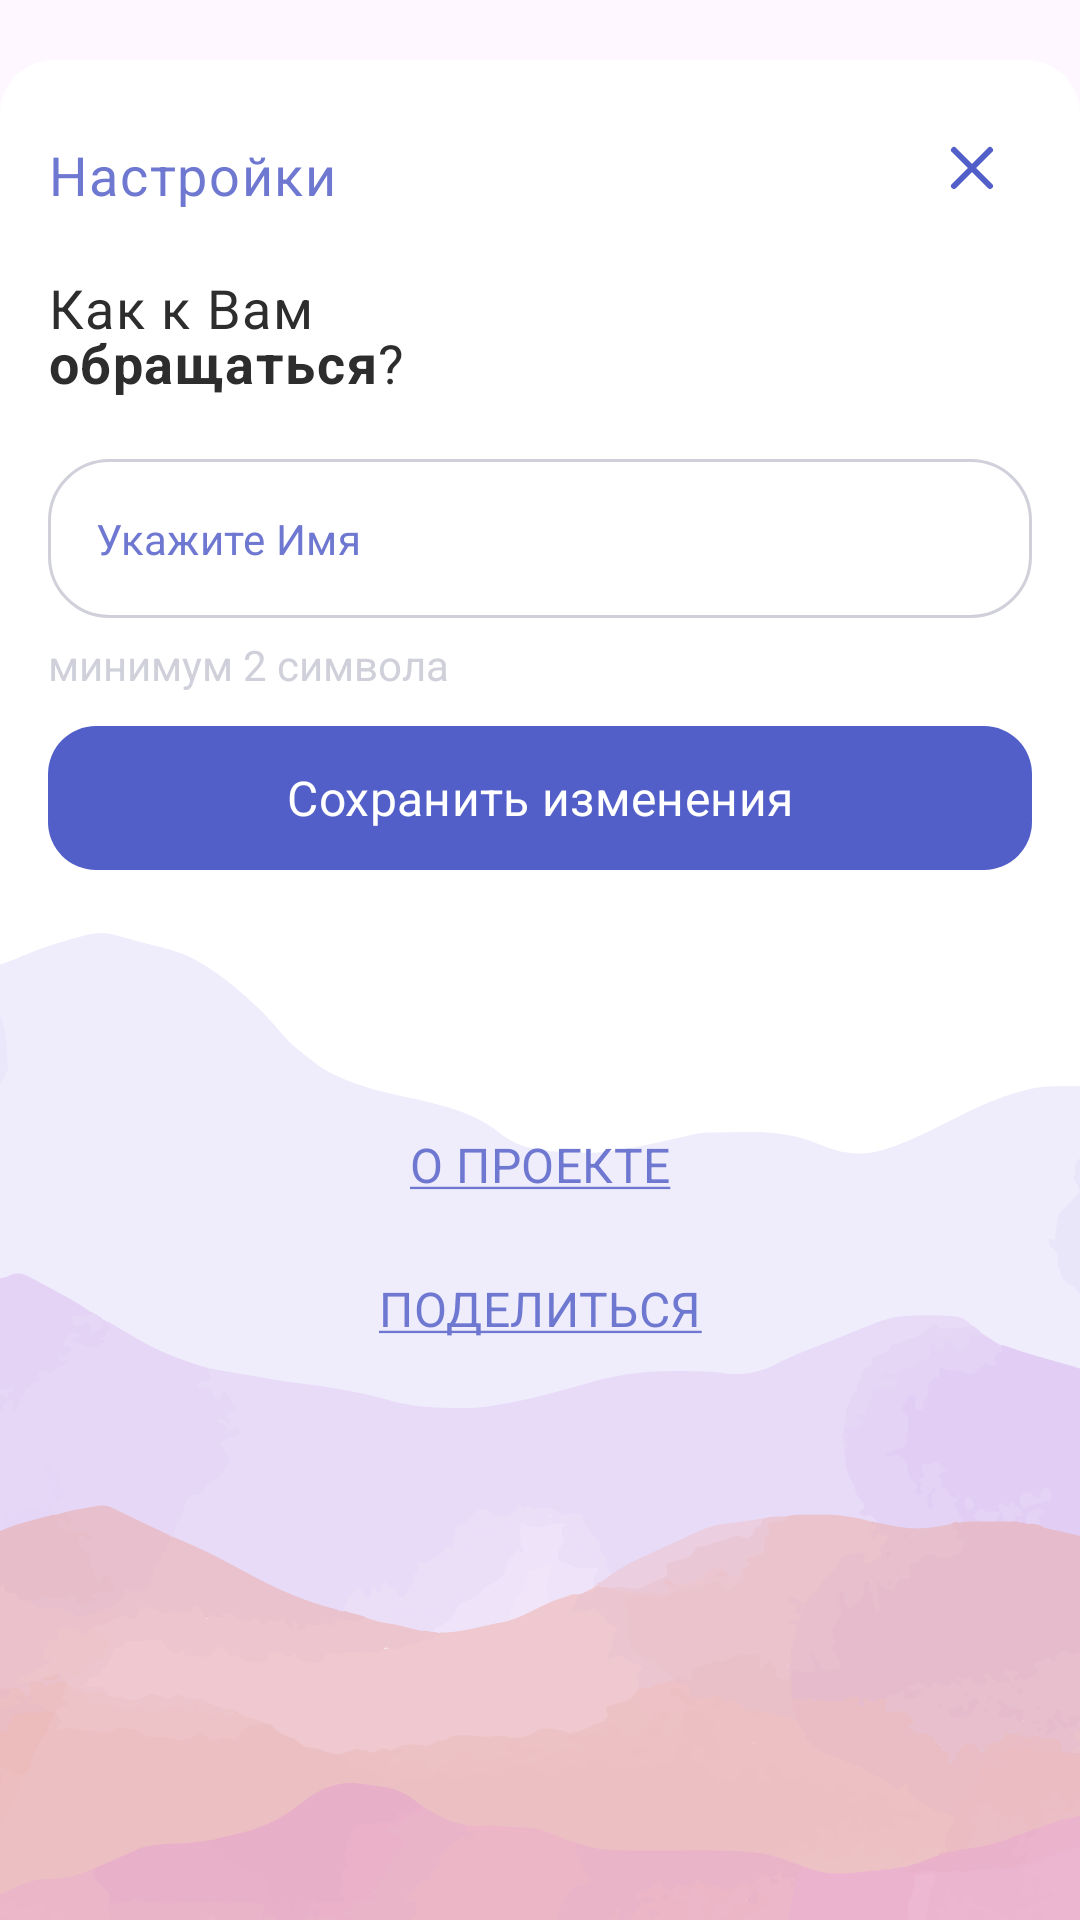

Produce the Android XML layout that renders to this screen, including the resource entries it uses.
<!-- AndroidManifest.xml: application theme Theme.Mira -->
<!-- res/layout/fragment_settings.xml -->
<?xml version="1.0" encoding="utf-8"?>
<androidx.constraintlayout.widget.ConstraintLayout xmlns:android="http://schemas.android.com/apk/res/android"
    xmlns:app="http://schemas.android.com/apk/res-auto"
    xmlns:tools="http://schemas.android.com/tools"
    android:layout_width="match_parent"
    android:layout_height="match_parent"
    android:background="@drawable/check_in_frag_background"
    android:gravity="center"
    android:orientation="vertical">

    <TextView
        android:id="@+id/title"
        style="@style/TitleBold18Primary"
        android:layout_width="wrap_content"
        android:layout_height="wrap_content"
        android:layout_marginStart="16dp"
        android:layout_marginTop="46dp"
        android:text="@string/tittle_settings"
        app:layout_constraintStart_toStartOf="parent"
        app:layout_constraintTop_toTopOf="parent" />

    <ImageView
        android:id="@+id/close"
        android:layout_width="40dp"
        android:layout_height="40dp"
        android:layout_marginTop="36dp"
        android:layout_marginEnd="16dp"
        android:src="@drawable/icon_close"
        app:layout_constraintEnd_toEndOf="parent"
        app:layout_constraintTop_toTopOf="parent"
        tools:ignore="ContentDescription" />

    <ImageView
        android:id="@+id/mountains"
        android:layout_width="match_parent"
        android:layout_height="wrap_content"
        android:scaleType="fitXY"
        android:src="@drawable/mountains"
        app:layout_constraintBottom_toBottomOf="parent"
        app:layout_constraintEnd_toEndOf="parent"
        app:layout_constraintHorizontal_bias="0.0"
        app:layout_constraintStart_toStartOf="parent"
        tools:ignore="ContentDescription" />

    <TextView
        android:id="@+id/textViewWhatsName"
        style="@style/Title18Dark"
        android:layout_width="wrap_content"
        android:layout_height="wrap_content"
        android:layout_marginStart="16dp"
        android:layout_marginTop="20dp"
        android:layout_marginBottom="20dp"
        android:text="@string/whats_name"
        app:layout_constraintStart_toStartOf="parent"
        app:layout_constraintTop_toBottomOf="@id/title" />

    <com.google.android.material.textfield.TextInputLayout
        android:id="@+id/textInputLayout"
        style="@style/Widget.MaterialComponents.TextInputLayout.OutlinedBox"
        android:layout_width="0dp"
        android:layout_height="wrap_content"
        android:layout_marginStart="16dp"
        android:layout_marginTop="20dp"
        android:layout_marginEnd="16dp"
        android:textColorHint="@null"
        app:boxStrokeWidth="0dp"
        app:hintEnabled="false"
        app:hintTextColor="@android:color/transparent"
        app:layout_constraintEnd_toEndOf="parent"
        app:layout_constraintStart_toStartOf="parent"
        app:layout_constraintTop_toBottomOf="@id/textViewWhatsName">

        <com.google.android.material.textfield.TextInputEditText
            android:id="@+id/inputName"
            style="@style/Body14Dark"
            android:layout_width="match_parent"
            android:layout_height="wrap_content"
            android:background="@drawable/frame_input_field"
            android:digits="@string/input_symbol_filter"
            android:hint="@string/enter_name"
            android:imeOptions="actionDone"
            android:inputType="text"
            android:maxLength="30"
            android:textAlignment="textStart"
            android:textColorHint="@color/primary"
            android:textCursorDrawable="@null" />

    </com.google.android.material.textfield.TextInputLayout>

    <TextView
        android:id="@+id/textViewMinimumSymbols"
        style="@style/Title14DarkGray"
        android:layout_width="wrap_content"
        android:layout_height="wrap_content"
        android:layout_marginStart="16dp"
        android:layout_marginTop="6dp"
        android:layout_marginEnd="16dp"
        android:text="@string/info_minimum_2_letter"
        app:layout_constrainedWidth="true"
        app:layout_constraintEnd_toEndOf="parent"
        app:layout_constraintHorizontal_bias="0"
        app:layout_constraintStart_toStartOf="parent"
        app:layout_constraintTop_toBottomOf="@id/textInputLayout" />

    <com.google.android.material.button.MaterialButton
        android:id="@+id/save"
        style="@style/Button16White"
        android:layout_width="0dp"
        android:layout_height="wrap_content"
        android:layout_marginStart="16dp"
        android:layout_marginTop="36dp"
        android:layout_marginEnd="16dp"
        android:background="@drawable/button_background"
        android:text="@string/button_save_change"
        app:backgroundTint="@color/button_background_state"
        app:layout_constraintEnd_toEndOf="parent"
        app:layout_constraintStart_toStartOf="parent"
        app:layout_constraintTop_toBottomOf="@id/textInputLayout" />

    <Button
        android:id="@+id/about"
        style="@style/Links16Primary"
        android:layout_width="wrap_content"
        android:layout_height="wrap_content"
        android:layout_marginStart="16dp"
        android:layout_marginTop="77dp"
        android:layout_marginEnd="16dp"
        android:background="@android:color/transparent"
        android:includeFontPadding="false"
        android:text="@string/about_project"
        app:layout_constraintEnd_toEndOf="parent"
        app:layout_constraintStart_toStartOf="parent"
        app:layout_constraintTop_toBottomOf="@id/save" />

    <Button
        android:id="@+id/share"
        style="@style/Links16Primary"
        android:layout_width="wrap_content"
        android:layout_height="wrap_content"
        android:layout_marginStart="16dp"
        android:layout_marginEnd="16dp"
        android:background="@android:color/transparent"
        android:includeFontPadding="false"
        android:text="@string/share"
        app:layout_constraintEnd_toEndOf="parent"
        app:layout_constraintStart_toStartOf="parent"
        app:layout_constraintTop_toBottomOf="@id/about" />

    <TextView
        android:id="@+id/version"
        style="@style/Body14Dark"
        android:layout_width="wrap_content"
        android:layout_height="wrap_content"
        android:layout_marginBottom="16dp"
        android:textColor="@color/white"
        app:layout_constraintBottom_toBottomOf="parent"
        app:layout_constraintEnd_toEndOf="parent"
        app:layout_constraintStart_toStartOf="parent"
        tools:text="версия 1.0.0" />

</androidx.constraintlayout.widget.ConstraintLayout>
<!-- resources referenced by this layout -->
<resources>
  <color name="primary">#6E78D1</color>
  <color name="white">#FFFFFFFF</color>
  <!-- drawable frame_input_field (drawable) -->
  <?xml version="1.0" encoding="utf-8"?>
  <selector xmlns:android="http://schemas.android.com/apk/res/android">
      <item>
          <shape>
              <stroke android:width="1dp"
                  android:color="@color/input_field_state"/>
              <corners android:radius="20dp"/>
          </shape>
      </item>
  </selector>
  <string name="about_project"><u>О проекте</u></string>
  <string name="button_save_change">Сохранить изменения</string>
  <string name="enter_name">Укажите Имя</string>
  <string name="info_minimum_2_letter">минимум 2 символа</string>
  <string name="input_symbol_filter">-abcdefghijklmnopqrstuvwxyz ABCDEFGHIJKLMNOPQRSTUVWXYZАБВГДЕЁЖЗИЙКЛМНОПРСТУФХЦЧШЩЪЫЬЭЮЯабвгдеёжзийклмнопрстуфхцчшщъыьэюя</string>
  <string name="share"><u>Поделиться</u></string>
  <string name="tittle_settings">Настройки</string>
  <string name="whats_name">Как к Вам\n<b>обращаться</b>?</string>
  <style name="Body14Dark" parent="WixMadeforDisplayMedium">
          <item name="android:textColor">@color/dark</item>
          <item name="android:letterSpacing">0.01</item>
          <item name="android:lineSpacingExtra">0sp</item>
          <item name="android:textSize">14sp</item>
      </style>
  <style name="Button16White" parent="WixMadeforDisplaySimiBold">
          <item name="android:textColor">@color/white</item>
          <item name="android:textSize">16sp</item>
      </style>
  <style name="Links16Primary" parent="WixMadeforDisplayMedium">
          <item name="android:textColor">@color/primary</item>
          <item name="android:textSize">16sp</item>
          <item name="android:letterSpacing">0.01</item>
          <item name="android:translationY">-1.92sp</item>
          <item name="android:lineSpacingExtra">4sp</item>
      </style>
  <style name="Title14DarkGray" parent="WixMadeforDisplayRegular">
          <item name="android:textColor">@color/dark_grey</item>
          <item name="android:textSize">14sp</item>
      </style>
  <style name="Title18Dark" parent="WixMadeforDisplayRegular">
          <item name="android:textColor">@color/black</item>
          <item name="android:textSize">18sp</item>
          <item name="android:lineSpacingExtra">-3sp</item>
          <item name="android:letterSpacing">0.03</item>
      </style>
  <style name="TitleBold18Primary" parent="WixMadeforDisplayBold">
          <item name="android:textColor">@color/primary</item>
          <item name="android:textSize">18sp</item>
          <item name="android:letterSpacing">0.03</item>
      </style>
  <style name="Theme.Mira" parent="Base.Theme.Mira" />
  <style name="WixMadeforDisplayMedium" parent="BaseTextTheme">
          <item name="fontFamily">@font/wix_madefor_display_medium</item>
      </style>
  <color name="dark">#2D2D2D</color>
  <style name="WixMadeforDisplaySimiBold" parent="BaseTextTheme">
          <item name="fontFamily">@font/wix_madefor_display_semi_bold</item>
      </style>
  <style name="WixMadeforDisplayRegular" parent="BaseTextTheme">
          <item name="fontFamily">@font/wix_madefor_display_regular</item>
      </style>
  <color name="dark_grey">#CFD0DA</color>
  <color name="black">#2D2D2D</color>
  <style name="WixMadeforDisplayBold" parent="BaseTextTheme">
          <item name="fontFamily">@font/wix_madefor_display_bold</item>
      </style>
  <style name="Base.Theme.Mira" parent="Theme.Material3.DayNight.NoActionBar">
          
          <item name="colorPrimary">@color/white</item>
          <item name="android:windowLightStatusBar">true</item>
          <item name="materialCalendarTheme">@style/MiraDatePicker</item>
      </style>
  <style name="BaseTextTheme" parent="TextAppearance.AppCompat" />
  <style name="MiraDatePicker" parent="@style/ThemeOverlay.Material3.MaterialCalendar.Fullscreen">
          <item name="rangeFillColor">@color/dark_grey</item>
  
  
          <item name="colorPrimary">@color/primary</item>
      </style>
</resources>
